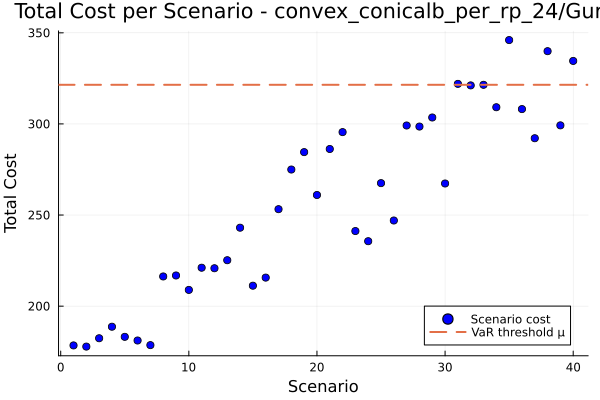

Data behind this chart, as committed beside it:
id, scenario, probability, solution, total_cost
1, 1, 0.025, , 178.4
2, 2, 0.025, , 177.8
3, 3, 0.025, , 182.4
4, 4, 0.025, , 188.7
5, 5, 0.025, , 183.2
6, 6, 0.025, , 181.1
7, 7, 0.025, , 178.6
8, 8, 0.025, , 216.3
9, 9, 0.025, , 216.8
10, 10, 0.025, , 208.9
11, 11, 0.025, , 221.1
12, 12, 0.025, , 220.8
13, 13, 0.025, , 225.2
14, 14, 0.025, , 243
15, 15, 0.025, , 211.2
16, 16, 0.025, , 215.7
17, 17, 0.025, , 253.2
18, 18, 0.025, , 275
19, 19, 0.025, , 284.5
20, 20, 0.025, , 261
21, 21, 0.025, , 286.2
22, 22, 0.025, , 295.5
23, 23, 0.025, , 241.2
24, 24, 0.025, , 235.6
25, 25, 0.025, , 267.5
26, 26, 0.025, , 247
27, 27, 0.025, , 299.1
28, 28, 0.025, , 298.6
29, 29, 0.025, , 303.5
30, 30, 0.025, , 267.3
31, 31, 0.025, , 322
32, 32, 0.025, , 321.1
33, 33, 0.025, , 321.5
34, 34, 0.025, , 309.2
35, 35, 0.025, , 346
36, 36, 0.025, , 308.1
37, 37, 0.025, , 292.1
38, 38, 0.025, , 339.9
39, 39, 0.025, , 299.2
40, 40, 0.025, , 334.6
